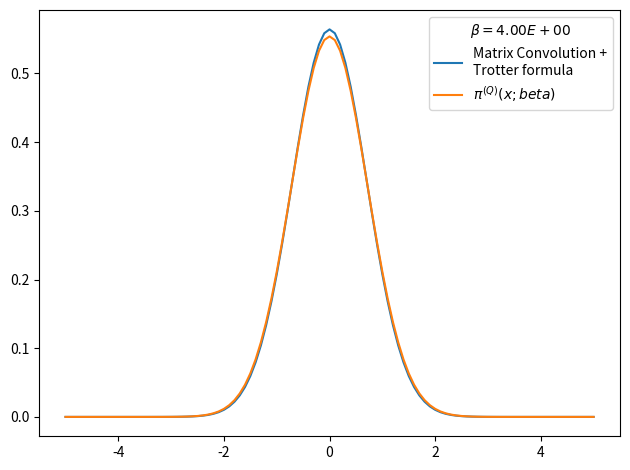

Reproduce this figure in Python.
# -*- coding: utf-8 -*-
from __future__ import division
import numpy as np
import matplotlib.pyplot as plt
from time import time
import pandas as pd

def rho_free(x,xp,beta):
    """
    Uso: devuelve elemento de matriz dsnsidad para el caso de una partícula libre en un toro infinito.
    """
    return (2.*np.pi*beta)**(-0.5) * np.exp(-(x-xp)**2 / (2 * beta) )

def harmonic_potential(x):
    """Devuelve valor del potencial harmónico para una posición x dada"""
    return 0.5*x**2

def anharmonic_potential(x):
    """Devuelve valor de potencial anharmónico para una posición x dada"""
    return 0.5*x**2 - x**3 + x**4

def QHO_canonical_ensemble(x,beta):
    """
    Uso:    calcula probabilidad teórica cuántica de encontrar al osciladoe armónico 
            (presente en un baño térmico) en la posición x.
    
    Recibe:
        x: float            -> posición
        beta: float         -> inverso de temperatura en unidades reducidas beta = 1/T.
    
    Devuelve:
        probabilidad teórica cuántica en posición dada para temperatura T dada. 
    """
    return (np.tanh(beta/2.)/np.pi)**0.5 * np.exp(- x**2 * np.tanh(beta/2.))

def rho_trotter(grid, beta, potential=harmonic_potential):
    """
    Uso:    devuelve matriz densidad en aproximación de Trotter para altas temperaturas y un potencial dado

    Recibe:
        grid: list      -> lista de dimensión N
        beta: float     -> inverso de temperatura en unidades reducidas
        potential: func -> potencial de interacción

    Devuelve:
        matrix          -> matriz densidad de dimension NxN
    """
    return np.array([ [ rho_free(x , xp,beta) * np.exp(-0.5*beta*(potential(x)+potential(xp))) for x in grid] for xp in grid])

x_max = 5.
nx = 101
dx = 2. * x_max / (nx - 1)
grid_x = np.array([i*dx for i in range(-int((nx-1)/2), int(nx/2 + 1))])
N_beta = 6
beta_fin = 4
beta_ini = beta_fin/N_beta
rho = rho_trotter(grid_x,beta_ini/N_beta,potential=harmonic_potential)
for i in range(N_beta):
    rho = np.dot(rho,rho)
    rho *= dx
    beta_ini *= 2.
    print('%d) beta: %.2E -> %.2E'%(i, beta_ini/2,beta_ini))

# checkpoint: trace(rho)=0 when N_beta>16 and nx~1000 or nx~100 
# parece que la diferencia entre los picos es siempre constante
# cuando N_beta=4 el resultado es más óptimo
print (dx)
print(np.trace(rho))

rho_normalized = rho/(np.trace(rho)*dx)     #rho normalizado 
weights = np.diag(rho_normalized)           #densidad de probabilidad dada por los elementos de la diagonal


# Figura preliminar
plt.figure()
plt.plot(grid_x, weights, label = 'Matrix Convolution +\nTrotter formula')
plt.plot(grid_x, QHO_canonical_ensemble(grid_x,beta_fin), label=u'$\pi^{(Q)}(x;beta)$' )
plt.legend(title=u'$\\beta=%.2E$'%beta_fin)
plt.tight_layout()
plt.show()
plt.close()
